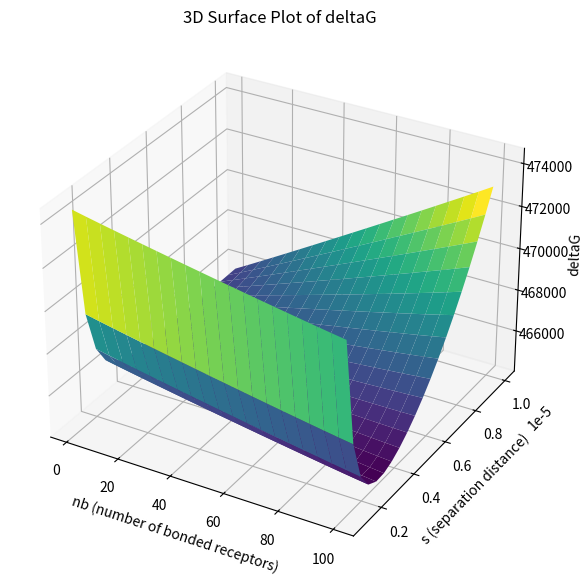
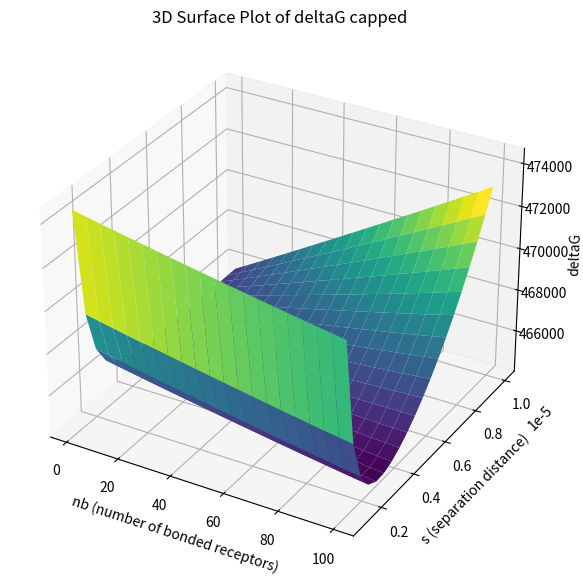

The matplotlib source for these figures, in order:
# -*- coding: utf-8 -*-
"""
Created on Sun Feb 16 20:12:24 2025
[redacted]
"""
#Importing the requisite libraries
import numpy as np
import matplotlib.pyplot as plt
import matplotlib.animation as animation
from scipy.optimize import minimize

#Table of Parameters
#Variables
Nb = np.linspace(1, 10**2, num=20)  # Range of Number of Bounded Receptors: 0 <= Nb <= min(N1t,N2t)
s = np.linspace(10**-6, 10**-5, num=20)   # Separation Distance (cm) 
A = 10**-9 #Contact Region Area (cm^2):   0<= A <= min(A1,A2)

#T-Cell and M@eoA Parameters
N1t =10**4 #Total Receptors in T-cell (~10,000 receptors)
N2t =10**2 + 1  #Total Receptors in M@eoA (~100 receptors)
A1 = 10**-6 #Total Surface Area (cm^2) of T-Cell  (Assuming sphere with r ~ 5000nm)
A2 = 10**-9  #Total Surface Area (cm^2) of M@eoA (Assuming sphere with r ~ 100nm)

#Constants
kT = 4.14*10**-14 #Boltzmann Constant in (dyn*cm^-1) @ T = 300K

#Chemical Potential Cell Bridge Receptor Values 
K = 10**-9 #Binding constant (cm^2) for formation of unstrained cell-cell bridges
k= 0.1 #Force constant (dyn*cm^-1) for stretching of cell-cell bridges 
L = 10**-6 #Optimal Length(cm)

#Glycocalyx Parameters
tau = 10**-6 #Thickness coefficient (cm) of the glycocalys binding constant formation of unstrained cell-cell bridges
gamma = 10**-6 #Compressibility (dyn) coefficient of the glycocalyx


# Create a meshgrid
NB, S = np.meshgrid(Nb, s)


def freeEnergyMinimization(Nb,s):
    """Computes the free energy of binding between two cells according to the Bell Model.

    Args:
      Nb: A range of the number of bonded receptors between the T-cell and M@eoA
      s: A range of the separation distance between the T-cell and M@eOA as they bind.

    Returns:
      deltaG, the free energy required for the receptors to bind
    """

    n1 = (N1t - Nb)/A1
    n2 = (N2t - Nb)/A2
    
    deltaG = (N1t - Nb)*kT*np.log(n1) + N1t*kT*np.log(N1t/A1) +  (N2t - Nb)*kT*np.log(n2) + N2t*kT*np.log(N2t/A2) + Nb*(kT*(1-np.log(K)+np.log(Nb)) + 1/2*k*(s-L)**2) + (A*gamma/s)*np.exp(-s/tau)                                
    return deltaG/kT


# Plot#1 : 3D Surface with no constraints 
deltaG = freeEnergyMinimization(NB, S)

fig = plt.figure(figsize=(10, 7))
ax = fig.add_subplot(111, projection='3d')

ax.plot_surface(NB, S, deltaG, cmap='viridis')

ax.set_xlabel('nb (number of bonded receptors)')
ax.set_ylabel('s (separation distance)')
ax.set_zlabel('deltaG')
ax.set_title('3D Surface Plot of deltaG')


# Plot#2 : Capped 3D Surface
deltaG_cap =  np.clip(deltaG, None, 500000)

fig = plt.figure(figsize=(10, 7))
ax = fig.add_subplot(111, projection='3d')

ax.plot_surface(NB, S, deltaG_cap, cmap='viridis')

ax.set_xlabel('nb (number of bonded receptors)')
ax.set_ylabel('s (separation distance)')
ax.set_zlabel('deltaG')
ax.set_title('3D Surface Plot of deltaG capped')

plt.show()


def freeEnergyObjective(x):
    """Computes the free energy of binding between two cells according to the Bell Model as above, except takes a single parameter x with bundled Nb, S 
    to fit with the scipy optimization function

    Args:
      Nb: A range of the number of bonded receptors between the T-cell and M@eoA
      s: A range of the separation distance between the T-cell and M@eOA as they bind.

    Returns:
      deltaG, the free energy required for the receptors to bind
    """
    Nb, s = x

    # Avoid invalid inputs
    if Nb <= 0 or Nb >= N1t or Nb >= N2t or s <= 0:
        return np.inf  # avoid log(0) or log(negative)
    
    n1 = (N1t - Nb)/A1
    n2 = (N2t - Nb)/A2
    
    if n1 <= 0 or n2 <= 0:
        return np.inf  # avoid log(0) or log(negative)
    
    deltaG = (N1t - Nb)*kT*np.log(n1) + N1t*kT*np.log(N1t/A1) +  (N2t - Nb)*kT*np.log(n2) + N2t*kT*np.log(N2t/A2) + Nb*(kT*(1-np.log(K)+np.log(Nb)) + 1/2*k*(s-L)**2) + (A*gamma/s)*np.exp(-s/tau)                                
    return deltaG/kT


def returnGlobalMinimum(f,x):
    # bounds ensure that a minimum is found between the specified bounds
    bounds = [(1, min(N1t, N2t)), (1e-6, 1e-5)]

    return minimize(f, x, bounds=bounds)


# x0 is the initial condition which is used to provide a starting point for the search of a minimum function
x0 = [100, 2*10**-6]

# Print the global minimum 
globalMinimum = returnGlobalMinimum(freeEnergyObjective,x0)
print("Local minimum at (Nb, s):", globalMinimum.x)
print("Function value at minimum:", globalMinimum.fun)